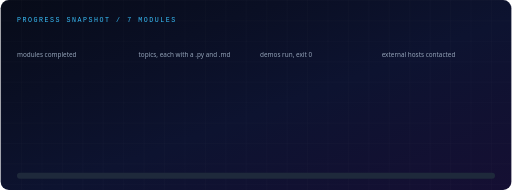
t = 0.00 s
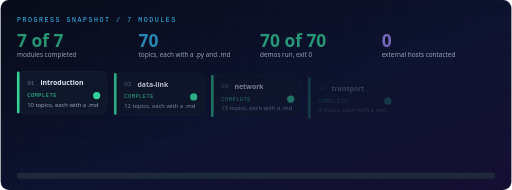
t = 0.55 s
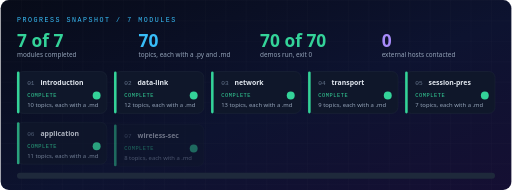
t = 1.13 s
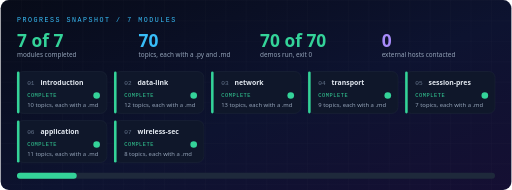
t = 1.75 s
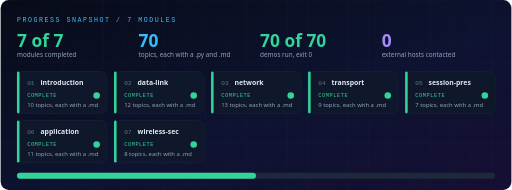
t = 2.20 s
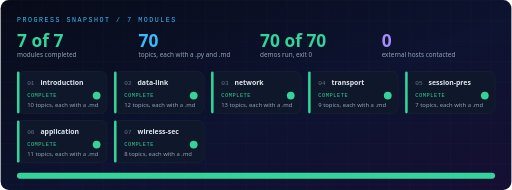
t = 2.80 s

The animated SVG that drew these frames (rendered in a browser with its animation timeline set to each time). Animation: 26 SMIL elements (animate=19,animateTransform=7); one cycle of 2.80 s, repeats indefinitely.

<svg xmlns="http://www.w3.org/2000/svg" xmlns:xlink="http://www.w3.org/1999/xlink" viewBox="0 0 1000 372" width="1000" height="372" role="img" aria-labelledby="t d"><title id="t">Computer Network progress</title><desc id="d">Seven computer network modules and seventy topics, all completed.</desc><style>.sans{font-family:'Segoe UI',system-ui,-apple-system,Roboto,'Helvetica Neue',Arial,sans-serif}.mono{font-family:ui-monospace,SFMono-Regular,Menlo,Consolas,'Liberation Mono','DejaVu Sans Mono',monospace}</style><defs><linearGradient id="bgcp" x1="0" y1="0" x2="1" y2="1"><stop offset="0" stop-color="#070b18"/><stop offset="0.55" stop-color="#0d1330"/><stop offset="1" stop-color="#150f33"/></linearGradient><pattern id="gridcp" width="40" height="40" patternUnits="userSpaceOnUse"><path d="M40 0H0V40" fill="none" stroke="#fff" stroke-opacity="0.045" stroke-width="1"/></pattern><filter id="glow" x="-60%" y="-60%" width="220%" height="220%"><feGaussianBlur stdDeviation="3" result="b"/><feMerge><feMergeNode in="b"/><feMergeNode in="SourceGraphic"/></feMerge></filter></defs><rect width="1000" height="372" rx="16" fill="url(#bgcp)"/><rect width="1000" height="372" rx="16" fill="url(#gridcp)"/><g class="sans"><text class="mono" x="32" y="44" font-size="13" letter-spacing="3" fill="#38bdf8">PROGRESS SNAPSHOT  /  7 MODULES</text><text x="32" y="92" font-size="34" font-weight="800" fill="#34d399">7 of 7<animate attributeName="opacity" values="0;1" dur="0.8s" fill="freeze"/></text><text x="32" y="112" font-size="12.5" fill="#94a3b8">modules completed</text><text x="270" y="92" font-size="34" font-weight="800" fill="#38bdf8">70<animate attributeName="opacity" values="0;1" dur="0.8s" fill="freeze"/></text><text x="270" y="112" font-size="12.5" fill="#94a3b8">topics, each with a .py and .md</text><text x="508" y="92" font-size="34" font-weight="800" fill="#34d399">70 of 70<animate attributeName="opacity" values="0;1" dur="0.8s" fill="freeze"/></text><text x="508" y="112" font-size="12.5" fill="#94a3b8">demos run, exit 0</text><text x="746" y="92" font-size="34" font-weight="800" fill="#a78bfa">0<animate attributeName="opacity" values="0;1" dur="0.8s" fill="freeze"/></text><text x="746" y="112" font-size="12.5" fill="#94a3b8">external hosts contacted</text><g opacity="0" transform="translate(32,154)"><animate attributeName="opacity" values="0;1" dur="0.5s" begin="0.00s" fill="freeze"/><animateTransform attributeName="transform" type="translate" values="32,154;32,140" dur="0.5s" begin="0.00s" fill="freeze"/><rect width="176" height="82" rx="12" fill="#0f172a" stroke="#1e293b"/><rect width="5" height="82" rx="2.5" fill="#34d399"/><text class="mono" x="20" y="26" font-size="12" fill="#64748b">01</text><text x="46" y="27" font-size="13.5" font-weight="700" fill="#e2e8f0">introduction</text><text class="mono" x="20" y="50" font-size="10.5" letter-spacing="1" fill="#34d399">COMPLETE</text><text x="20" y="69" font-size="11.5" fill="#94a3b8">10 topics, each with a .md</text><circle cx="156" cy="47" r="6" fill="#34d399"><animate attributeName="r" values="6;8;6" dur="2s" repeatCount="indefinite"/></circle></g><g opacity="0" transform="translate(222,154)"><animate attributeName="opacity" values="0;1" dur="0.5s" begin="0.15s" fill="freeze"/><animateTransform attributeName="transform" type="translate" values="222,154;222,140" dur="0.5s" begin="0.15s" fill="freeze"/><rect width="176" height="82" rx="12" fill="#0f172a" stroke="#1e293b"/><rect width="5" height="82" rx="2.5" fill="#34d399"/><text class="mono" x="20" y="26" font-size="12" fill="#64748b">02</text><text x="46" y="27" font-size="13.5" font-weight="700" fill="#e2e8f0">data-link</text><text class="mono" x="20" y="50" font-size="10.5" letter-spacing="1" fill="#34d399">COMPLETE</text><text x="20" y="69" font-size="11.5" fill="#94a3b8">12 topics, each with a .md</text><circle cx="156" cy="47" r="6" fill="#34d399"><animate attributeName="r" values="6;8;6" dur="2s" repeatCount="indefinite"/></circle></g><g opacity="0" transform="translate(412,154)"><animate attributeName="opacity" values="0;1" dur="0.5s" begin="0.30s" fill="freeze"/><animateTransform attributeName="transform" type="translate" values="412,154;412,140" dur="0.5s" begin="0.30s" fill="freeze"/><rect width="176" height="82" rx="12" fill="#0f172a" stroke="#1e293b"/><rect width="5" height="82" rx="2.5" fill="#34d399"/><text class="mono" x="20" y="26" font-size="12" fill="#64748b">03</text><text x="46" y="27" font-size="13.5" font-weight="700" fill="#e2e8f0">network</text><text class="mono" x="20" y="50" font-size="10.5" letter-spacing="1" fill="#34d399">COMPLETE</text><text x="20" y="69" font-size="11.5" fill="#94a3b8">13 topics, each with a .md</text><circle cx="156" cy="47" r="6" fill="#34d399"><animate attributeName="r" values="6;8;6" dur="2s" repeatCount="indefinite"/></circle></g><g opacity="0" transform="translate(602,154)"><animate attributeName="opacity" values="0;1" dur="0.5s" begin="0.45s" fill="freeze"/><animateTransform attributeName="transform" type="translate" values="602,154;602,140" dur="0.5s" begin="0.45s" fill="freeze"/><rect width="176" height="82" rx="12" fill="#0f172a" stroke="#1e293b"/><rect width="5" height="82" rx="2.5" fill="#34d399"/><text class="mono" x="20" y="26" font-size="12" fill="#64748b">04</text><text x="46" y="27" font-size="13.5" font-weight="700" fill="#e2e8f0">transport</text><text class="mono" x="20" y="50" font-size="10.5" letter-spacing="1" fill="#34d399">COMPLETE</text><text x="20" y="69" font-size="11.5" fill="#94a3b8">9 topics, each with a .md</text><circle cx="156" cy="47" r="6" fill="#34d399"><animate attributeName="r" values="6;8;6" dur="2s" repeatCount="indefinite"/></circle></g><g opacity="0" transform="translate(792,154)"><animate attributeName="opacity" values="0;1" dur="0.5s" begin="0.60s" fill="freeze"/><animateTransform attributeName="transform" type="translate" values="792,154;792,140" dur="0.5s" begin="0.60s" fill="freeze"/><rect width="176" height="82" rx="12" fill="#0f172a" stroke="#1e293b"/><rect width="5" height="82" rx="2.5" fill="#34d399"/><text class="mono" x="20" y="26" font-size="12" fill="#64748b">05</text><text x="46" y="27" font-size="13.5" font-weight="700" fill="#e2e8f0">session-pres</text><text class="mono" x="20" y="50" font-size="10.5" letter-spacing="1" fill="#34d399">COMPLETE</text><text x="20" y="69" font-size="11.5" fill="#94a3b8">7 topics, each with a .md</text><circle cx="156" cy="47" r="6" fill="#34d399"><animate attributeName="r" values="6;8;6" dur="2s" repeatCount="indefinite"/></circle></g><g opacity="0" transform="translate(32,250)"><animate attributeName="opacity" values="0;1" dur="0.5s" begin="0.75s" fill="freeze"/><animateTransform attributeName="transform" type="translate" values="32,250;32,236" dur="0.5s" begin="0.75s" fill="freeze"/><rect width="176" height="82" rx="12" fill="#0f172a" stroke="#1e293b"/><rect width="5" height="82" rx="2.5" fill="#34d399"/><text class="mono" x="20" y="26" font-size="12" fill="#64748b">06</text><text x="46" y="27" font-size="13.5" font-weight="700" fill="#e2e8f0">application</text><text class="mono" x="20" y="50" font-size="10.5" letter-spacing="1" fill="#34d399">COMPLETE</text><text x="20" y="69" font-size="11.5" fill="#94a3b8">11 topics, each with a .md</text><circle cx="156" cy="47" r="6" fill="#34d399"><animate attributeName="r" values="6;8;6" dur="2s" repeatCount="indefinite"/></circle></g><g opacity="0" transform="translate(222,250)"><animate attributeName="opacity" values="0;1" dur="0.5s" begin="0.90s" fill="freeze"/><animateTransform attributeName="transform" type="translate" values="222,250;222,236" dur="0.5s" begin="0.90s" fill="freeze"/><rect width="176" height="82" rx="12" fill="#0f172a" stroke="#1e293b"/><rect width="5" height="82" rx="2.5" fill="#34d399"/><text class="mono" x="20" y="26" font-size="12" fill="#64748b">07</text><text x="46" y="27" font-size="13.5" font-weight="700" fill="#e2e8f0">wireless-sec</text><text class="mono" x="20" y="50" font-size="10.5" letter-spacing="1" fill="#34d399">COMPLETE</text><text x="20" y="69" font-size="11.5" fill="#94a3b8">8 topics, each with a .md</text><circle cx="156" cy="47" r="6" fill="#34d399"><animate attributeName="r" values="6;8;6" dur="2s" repeatCount="indefinite"/></circle></g><rect x="32" y="338" width="936" height="12" rx="6" fill="#1e293b"/><rect x="32" y="338" width="0" height="12" rx="6" fill="#34d399"><animate attributeName="width" values="0;936" dur="1.2s" begin="1.6s" fill="freeze"/></rect></g></svg>
